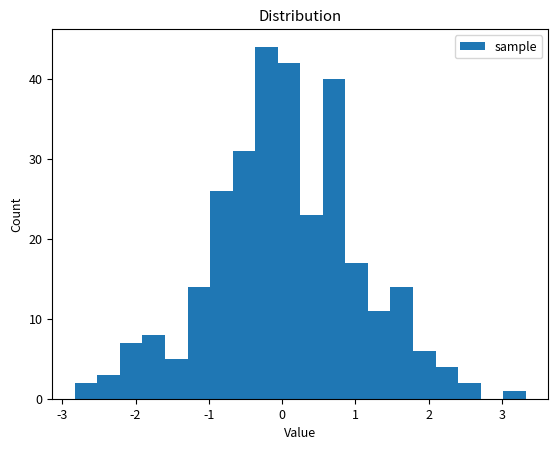

This figure's Python source:
import argparse

import numpy as np
import matplotlib.pyplot as plt

parser = argparse.ArgumentParser()
parser.add_argument('--font-size', default='9')
args = parser.parse_args([])

plt.rcParams.update({'font.size': args.font_size})

rng = np.random.default_rng(3)
fig, ax = plt.subplots(figsize=(6.4, 4.8))
ax.hist(rng.normal(size=300), bins=20, label='sample')
ax.set_title('Distribution')
ax.set_xlabel('Value')
ax.set_ylabel('Count')
ax.legend()
fig.savefig('hist.png', dpi=150)
